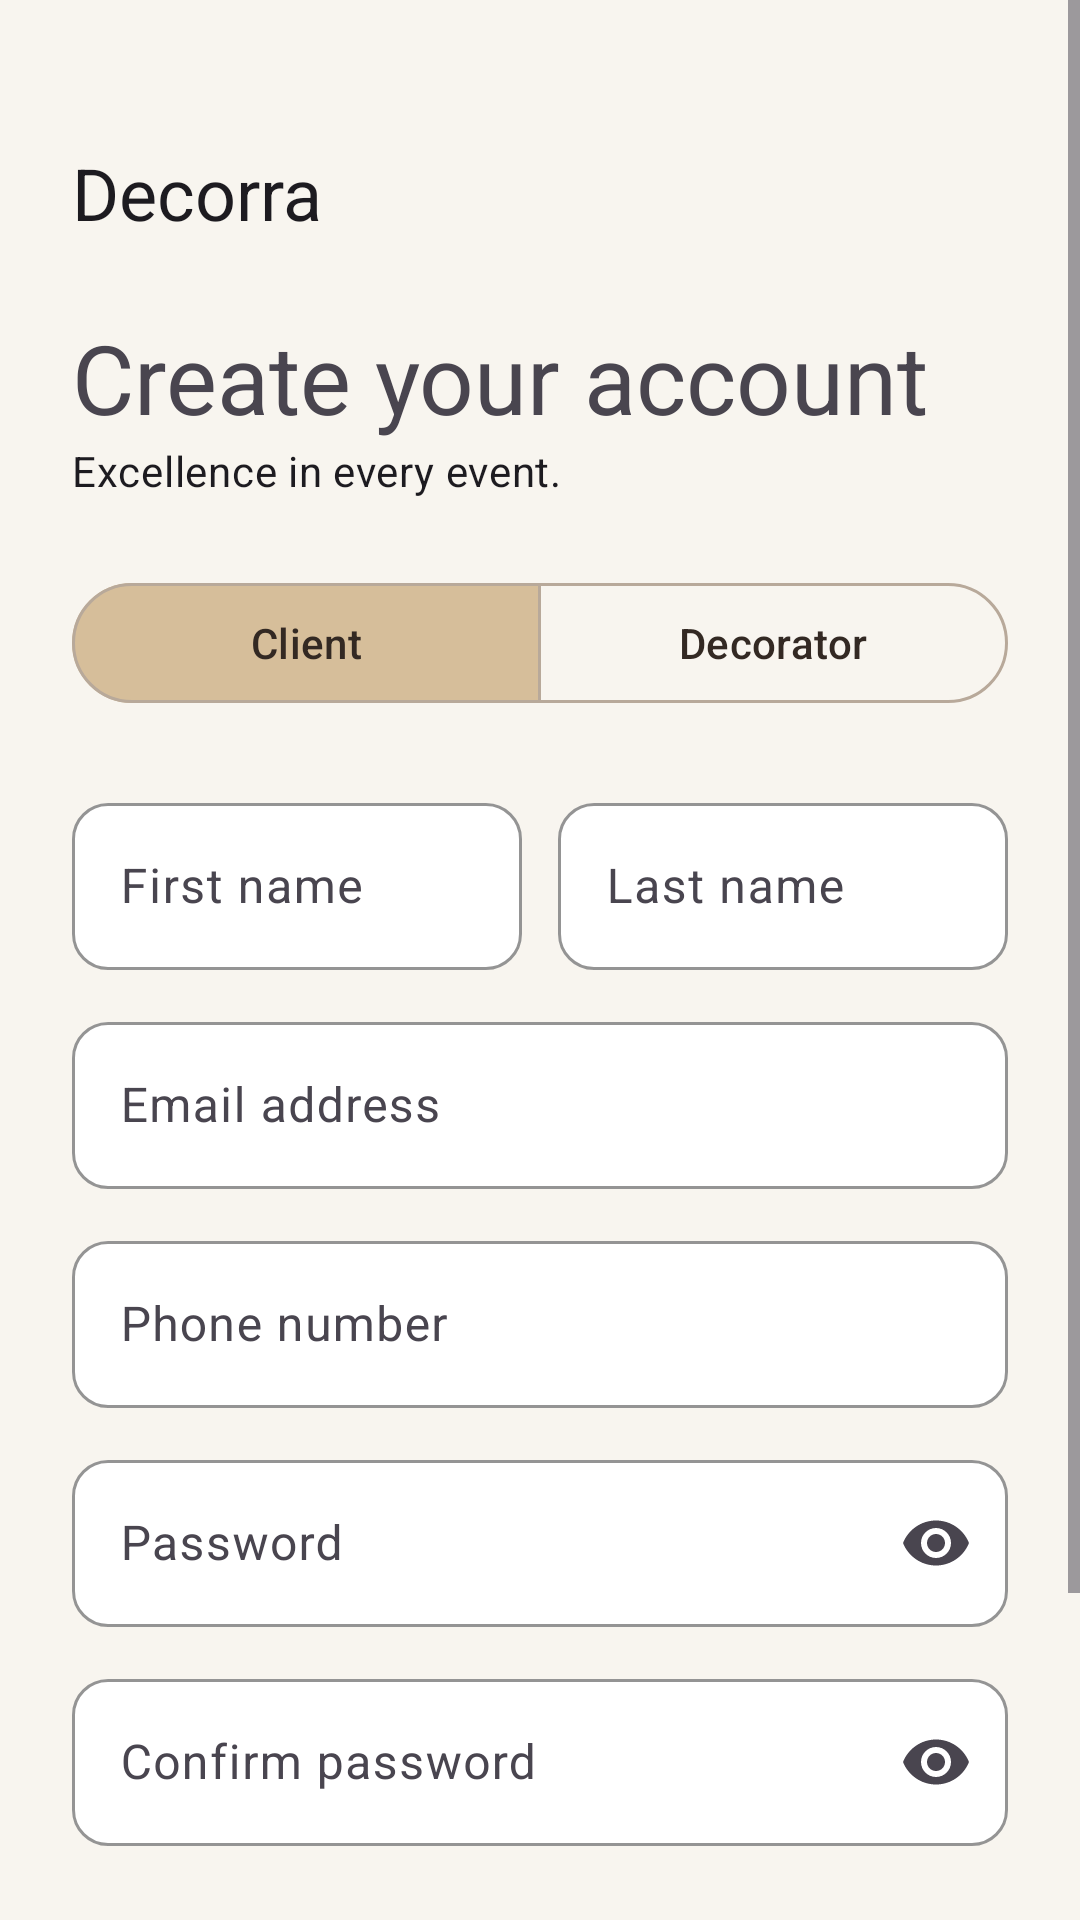

Reconstruct the res/layout file that produces this screen, plus the resources it refers to.
<!-- AndroidManifest.xml: application theme Theme.Decorra -->
<!-- res/layout/activity_register.xml -->
<?xml version="1.0" encoding="utf-8"?>
<ScrollView xmlns:android="http://schemas.android.com/apk/res/android"
    xmlns:app="http://schemas.android.com/apk/res-auto"
    android:layout_width="match_parent"
    android:layout_height="match_parent"
    android:fillViewport="true"
    android:fitsSystemWindows="true">

    <LinearLayout
        android:layout_width="match_parent"
        android:layout_height="wrap_content"
        android:orientation="vertical"
        android:padding="24dp">

        <TextView
            android:layout_width="wrap_content"
            android:layout_height="wrap_content"
            android:layout_marginTop="24dp"
            android:text="@string/app_name"
            android:textAppearance="?attr/textAppearanceHeadlineSmall" />

        <TextView
            android:layout_width="wrap_content"
            android:layout_height="wrap_content"
            android:layout_marginTop="24dp"
            android:text="@string/create_account_title"
            android:textAppearance="?attr/textAppearanceHeadlineLarge" />

        <TextView
            android:layout_width="wrap_content"
            android:layout_height="wrap_content"
            android:text="@string/tagline"
            android:textAppearance="?attr/textAppearanceBodyMedium" />

        <com.google.android.material.button.MaterialButtonToggleGroup
            android:id="@+id/roleToggle"
            android:layout_width="match_parent"
            android:layout_height="wrap_content"
            android:layout_marginVertical="24dp"
            app:checkedButton="@id/btnClient"
            app:selectionRequired="true"
            app:singleSelection="true">

            <com.google.android.material.button.MaterialButton
                android:id="@+id/btnClient"
                style="?attr/materialButtonOutlinedStyle"
                android:layout_width="0dp"
                android:layout_height="wrap_content"
                android:layout_weight="1"
                android:text="@string/role_client"
                android:textColor="@color/espresso"
                app:backgroundTint="@color/toggle_bg"
                app:strokeColor="@color/taupe" />

            <com.google.android.material.button.MaterialButton
                android:id="@+id/btnDecorator"
                style="?attr/materialButtonOutlinedStyle"
                android:layout_width="0dp"
                android:layout_height="wrap_content"
                android:layout_weight="1"
                android:text="@string/role_decorator"
                android:textColor="@color/espresso"
                app:backgroundTint="@color/toggle_bg"
                app:strokeColor="@color/taupe" />
        </com.google.android.material.button.MaterialButtonToggleGroup>

        <com.google.android.material.textfield.TextInputLayout
            android:id="@+id/inviteLayout"
            style="@style/DecorraInput"
            android:layout_width="match_parent"
            android:layout_height="wrap_content"
            android:layout_marginBottom="12dp"
            android:hint="@string/invite_code"
            android:visibility="gone"
            app:helperText="@string/invite_code_helper">

            <com.google.android.material.textfield.TextInputEditText
                android:layout_width="match_parent"
                android:layout_height="wrap_content"
                android:inputType="textCapCharacters" />
        </com.google.android.material.textfield.TextInputLayout>

        <LinearLayout
            android:layout_width="match_parent"
            android:layout_height="wrap_content"
            android:orientation="horizontal">

            <com.google.android.material.textfield.TextInputLayout
                android:id="@+id/firstLayout"
                style="@style/DecorraInput"
                android:layout_width="0dp"
                android:layout_height="wrap_content"
                android:layout_marginEnd="6dp"
                android:layout_weight="1"
                android:hint="@string/first_name">

                <com.google.android.material.textfield.TextInputEditText
                    android:layout_width="match_parent"
                    android:layout_height="wrap_content"
                    android:inputType="textPersonName|textCapWords" />
            </com.google.android.material.textfield.TextInputLayout>

            <com.google.android.material.textfield.TextInputLayout
                android:id="@+id/lastLayout"
                style="@style/DecorraInput"
                android:layout_width="0dp"
                android:layout_height="wrap_content"
                android:layout_marginStart="6dp"
                android:layout_weight="1"
                android:hint="@string/last_name">

                <com.google.android.material.textfield.TextInputEditText
                    android:layout_width="match_parent"
                    android:layout_height="wrap_content"
                    android:inputType="textPersonName|textCapWords" />
            </com.google.android.material.textfield.TextInputLayout>
        </LinearLayout>

        <com.google.android.material.textfield.TextInputLayout
            android:id="@+id/emailLayout"
            style="@style/DecorraInput"
            android:layout_width="match_parent"
            android:layout_height="wrap_content"
            android:layout_marginTop="12dp"
            android:hint="@string/email_address"
            app:placeholderText="@string/email_hint">

            <com.google.android.material.textfield.TextInputEditText
                android:layout_width="match_parent"
                android:layout_height="wrap_content"
                android:inputType="textEmailAddress" />
        </com.google.android.material.textfield.TextInputLayout>

        <com.google.android.material.textfield.TextInputLayout
            android:id="@+id/phoneLayout"
            style="@style/DecorraInput"
            android:layout_width="match_parent"
            android:layout_height="wrap_content"
            android:layout_marginTop="12dp"
            android:hint="@string/phone_number"
            app:placeholderText="@string/phone_hint">

            <com.google.android.material.textfield.TextInputEditText
                android:layout_width="match_parent"
                android:layout_height="wrap_content"
                android:inputType="phone" />
        </com.google.android.material.textfield.TextInputLayout>

        <com.google.android.material.textfield.TextInputLayout
            android:id="@+id/passwordLayout"
            style="@style/DecorraInput"
            android:layout_width="match_parent"
            android:layout_height="wrap_content"
            android:layout_marginTop="12dp"
            android:hint="@string/password"
            app:endIconMode="password_toggle">

            <com.google.android.material.textfield.TextInputEditText
                android:layout_width="match_parent"
                android:layout_height="wrap_content"
                android:inputType="textPassword" />
        </com.google.android.material.textfield.TextInputLayout>

        <com.google.android.material.textfield.TextInputLayout
            android:id="@+id/confirmLayout"
            style="@style/DecorraInput"
            android:layout_width="match_parent"
            android:layout_height="wrap_content"
            android:layout_marginTop="12dp"
            android:hint="@string/confirm_password"
            app:endIconMode="password_toggle">

            <com.google.android.material.textfield.TextInputEditText
                android:layout_width="match_parent"
                android:layout_height="wrap_content"
                android:inputType="textPassword" />
        </com.google.android.material.textfield.TextInputLayout>

        <Button
            android:id="@+id/btnCreate"
            style="@style/DecorraButton"
            android:layout_width="match_parent"
            android:layout_height="52dp"
            android:layout_marginTop="20dp"
            android:text="@string/create_account" />

        <Button
            android:id="@+id/btnSwitch"
            style="@style/DecorraButtonOutlined"
            android:layout_width="match_parent"
            android:layout_height="52dp"
            android:layout_marginTop="8dp"
            android:text="@string/have_account" />
    </LinearLayout>
</ScrollView>
<!-- resources referenced by this layout -->
<resources>
  <color name="espresso">#332923</color>
  <color name="taupe">#B8A99A</color>
  <string name="app_name" translatable="false">Decorra</string>
  <string name="confirm_password">Confirm password</string>
  <string name="create_account">Create an account</string>
  <string name="create_account_title">Create your account</string>
  <string name="email_address">Email address</string>
  <string name="email_hint" translatable="false">name@example.com</string>
  <string name="first_name">First name</string>
  <string name="have_account">I already have an account</string>
  <string name="invite_code">Decorator access code</string>
  <string name="invite_code_helper">Ask the business owner for this code.</string>
  <string name="last_name">Last name</string>
  <string name="password">Password</string>
  <string name="phone_hint" translatable="false">+27 XX XXX XXXX</string>
  <string name="phone_number">Phone number</string>
  <string name="role_client">Client</string>
  <string name="role_decorator">Decorator</string>
  <string name="tagline">Excellence in every event.</string>
  <style name="DecorraButton" parent="Widget.Material3.Button">
          <item name="cornerRadius">12dp</item>
      </style>
  <style name="DecorraButtonOutlined" parent="Widget.Material3.Button.OutlinedButton">
          <item name="cornerRadius">12dp</item>
          <item name="strokeColor">@color/taupe</item>
          <item name="android:textColor">@color/espresso</item>
      </style>
  <style name="DecorraInput" parent="Widget.Material3.TextInputLayout.OutlinedBox">
          <item name="boxCornerRadiusTopStart">12dp</item>
          <item name="boxCornerRadiusTopEnd">12dp</item>
          <item name="boxCornerRadiusBottomStart">12dp</item>
          <item name="boxCornerRadiusBottomEnd">12dp</item>
          <item name="boxStrokeColor">@color/espresso</item>
          <item name="boxBackgroundColor">@color/white</item>
      </style>
  <style name="Theme.Decorra" parent="Theme.Material3.Light.NoActionBar">
          <item name="colorPrimary">@color/espresso</item>
          <item name="colorOnPrimary">@color/cream</item>
          <item name="colorSecondary">@color/sand</item>
          <item name="colorOnSecondary">@color/espresso</item>
          <item name="colorSurface">@color/cream</item>
          <item name="colorOnSurface">@color/espresso</item>
          <item name="colorOutline">@color/taupe</item>
          <item name="android:colorBackground">@color/cream</item>
          <item name="android:windowBackground">@color/cream</item>
          <item name="android:statusBarColor">@color/transparent</item>
          <item name="android:windowLightStatusBar">true</item>
      </style>
  <color name="white">#FFFFFF</color>
  <color name="cream">#F8F5EF</color>
  <color name="sand">#D6BE9A</color>
  <color name="transparent">#00000000</color>
</resources>
